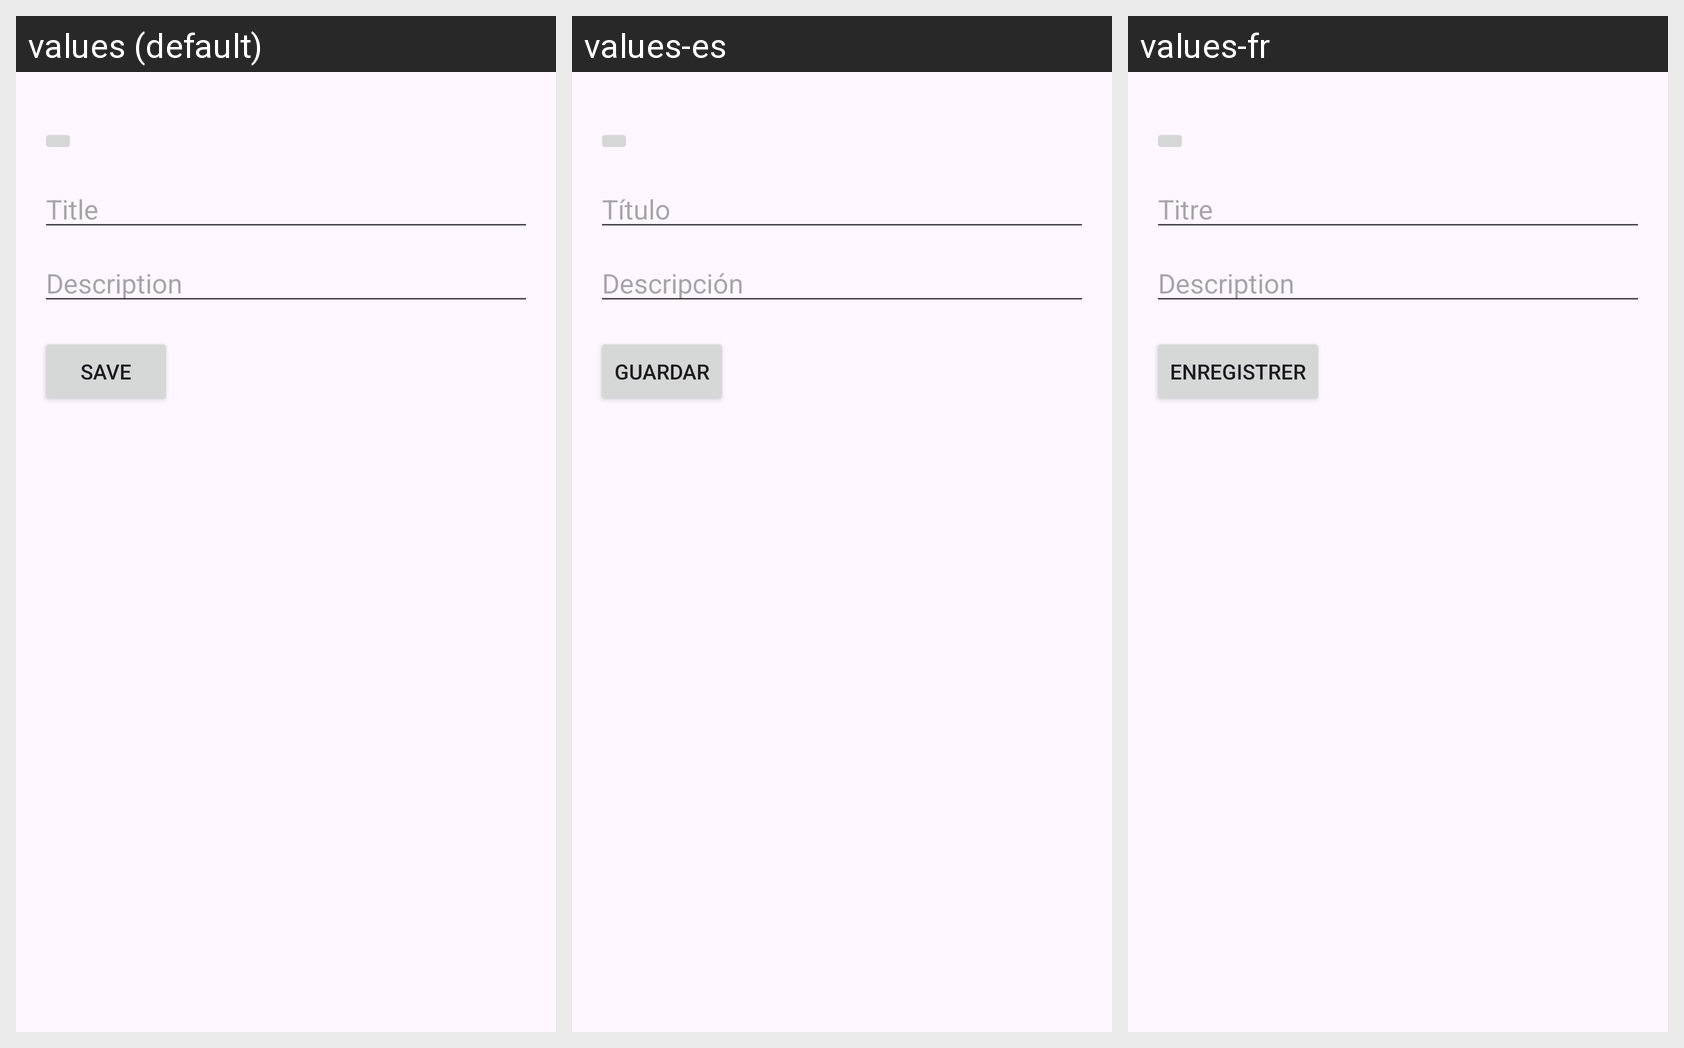

This grid shows one Android layout under several languages. Give, for every string resource on the screen, its name, the default text and each shown locale's text.
Android screen res/layout/activity_new_entry.xml rendered under 3 locales, left to right: values (default), values-es, values-fr. Device: Nexus 5 (rendered at 1080×1920; each locale shown at half size, 540×960, under a caption strip naming it); theme Theme.Finalprojectteam_02_6.
Strings drawn on this screen, with the default value and each locale's value (text and hints the layout hard-codes appear in the picture but are not listed):

title
  values: Title
  values-es: Título
  values-fr: Titre

description
  values: Description
  values-es: Descripción
  values-fr: Description

save
  values: Save
  values-es: Guardar
  values-fr: Enregistrer
